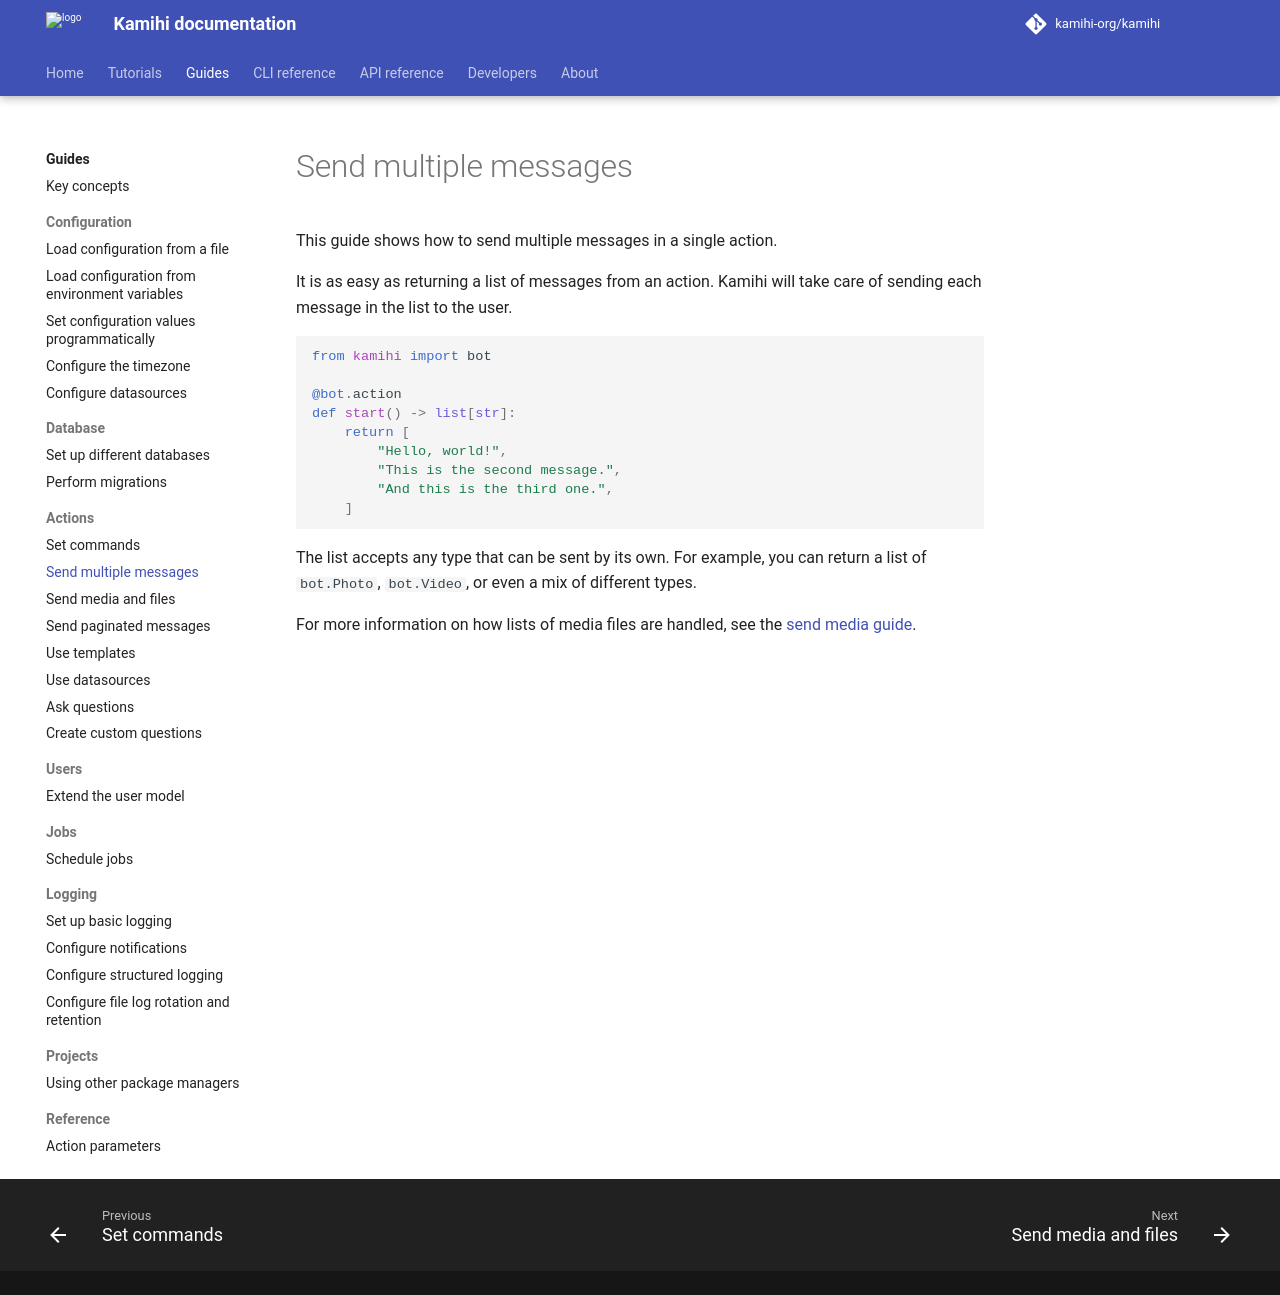

repository: kamihi-org/kamihi · page: 5.5.1/guides/actions/send-multiple/index.html · generator: mkdocs

This guide shows how to send multiple messages in a single action.

It is as easy as returning a list of messages from an action. Kamihi will take care of sending each message in the list to the user.

```python
from kamihi import bot

@bot.action
def start() -> list[str]:
    return [
        "Hello, world!",
        "This is the second message.",
        "And this is the third one.",
    ]
```

The list accepts any type that can be sent by its own. For example, you can return a list of `bot.Photo`, `bot.Video`, or even a mix of different types.

For more information on how lists of media files are handled, see the [send media guide](./send-media.md).
